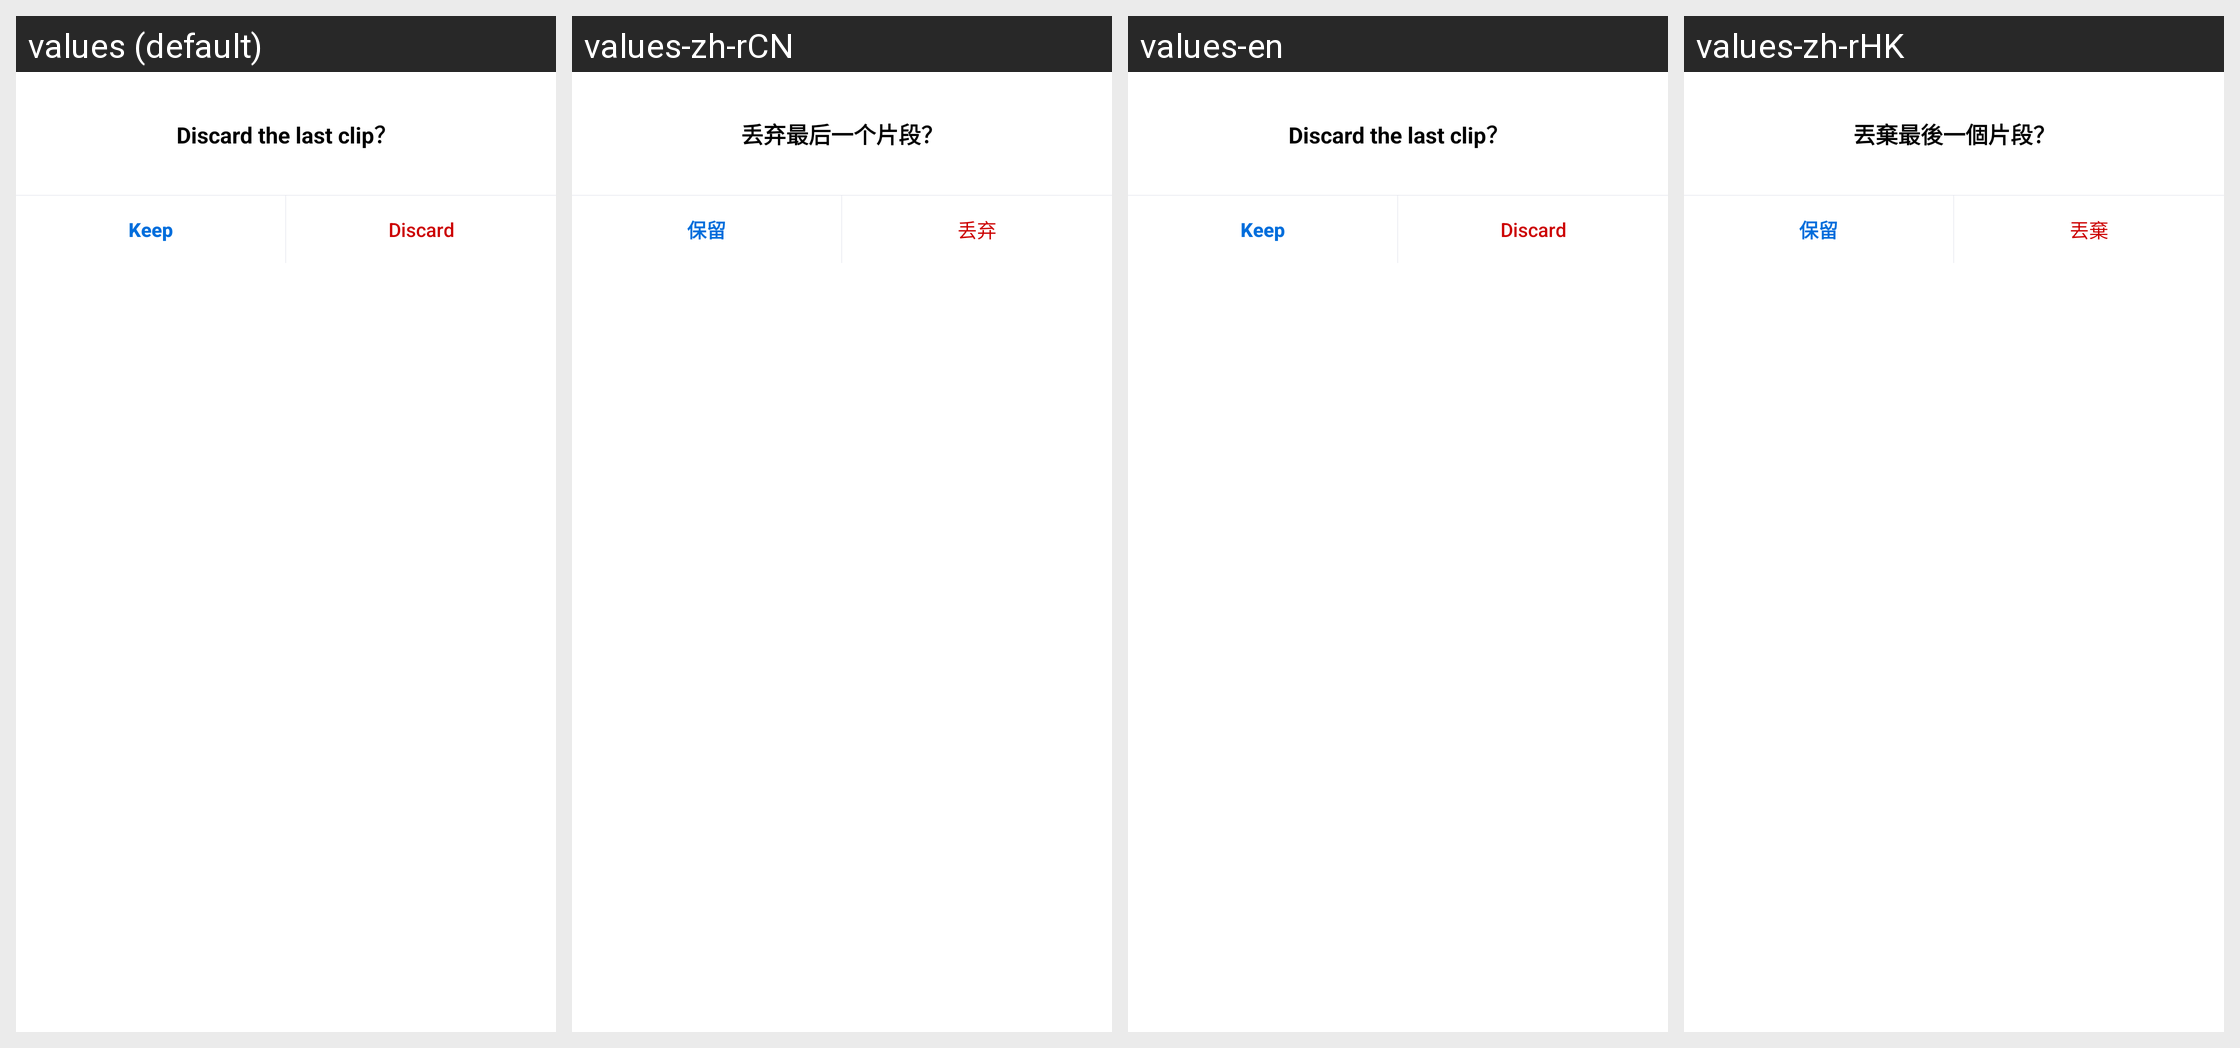

The Android screen above is rendered under several locales of the same app. Produce the string resources it draws, with the default and per-locale values.
Android screen res/layout/dialog_undo_record.xml rendered under 4 locales, left to right: values (default), values-zh-rCN, values-en, values-zh-rHK. Device: Nexus 5 (rendered at 1080×1920; each locale shown at half size, 540×960, under a caption strip naming it); theme Theme.MaterialComponents.DayNight.NoActionBar.
Other locales in the repository, not shown: values-ja, values-ko, values-pt-rBR, values-zh-rTW.
Strings drawn on this screen, with the default value and each locale's value (text and hints the layout hard-codes, and strings that could not be matched under every locale, appear in the picture but are not listed):

dialog_title_discard_last_clip
  values: Discard the last clip？
  values-zh-rCN: 丢弃最后一个片段？
  values-en: Discard the last clip？
  values-zh-rHK: 丟棄最後一個片段？

keep
  values: Keep
  values-zh-rCN: 保留
  values-en: Keep
  values-zh-rHK: 保留

dialog_button_discord
  values: Discard
  values-zh-rCN: 丢弃
  values-en: Discard
  values-zh-rHK: 丟棄
